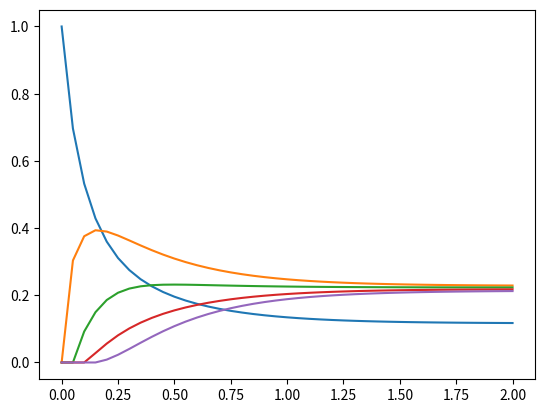

The script that saved this image:
import numpy as np
import matplotlib.pyplot as plt

# вариант 4
# p = {
#     'lambda': 7.92,     # Интенсивность входящего потока заявок
#     'nu': 3.6,          # Интенсивность обслуживания заявки
#     'r': 3,             # Количество каналов
#     'm': 1              # Возможная длина очереди
# }

# пример
p = {
    'lambda': 6.07,     # Интенсивность входящего потока заявок
    'nu': 3.1,          # Интенсивность обслуживания заявки
    'r': 2,             # Количество каналов
    'm': 2              # Возможная длина очереди
}

print(p)


# transition_matrix = np.array([
#     np.array([-p['lambda'], p['nu'], 0, 0, 0]),
#     np.array([p['lambda'], -(p['nu']+p['lambda']), 2*p['nu'], 0, 0]),
#     np.array([0, p['lambda'], -(2*p['nu']+p['lambda']), 3*p['nu'], 0]),
#     np.array([0, 0, p['lambda'], -(3*p['nu']+p['lambda']), 3*p['nu']]),
#     np.array([0, 0, 0, p['lambda'], -3*p['nu']])
# ])

transition_matrix = np.array([
    np.array([-p['lambda'], p['nu'], 0, 0, 0]),
    np.array([p['lambda'], -(p['nu']+p['lambda']), 2*p['nu'], 0, 0]),
    np.array([0, p['lambda'], -(2*p['nu']+p['lambda']), 2*p['nu'], 0]),
    np.array([0, 0, p['lambda'], -(2*p['nu']+p['lambda']), 2*p['nu']]),
    np.array([0, 0, 0, p['lambda'], -2*p['nu']])
])


def solve_stationary_probability(transition_matrix):
    """Аналитическое нахождение стационарного состояния"""
    n = len(transition_matrix)
    A = transition_matrix
    probability_dist = np.ones((1, n))

    A = np.vstack((A, probability_dist))
    B = np.zeros(n + 1)
    B[-1] = 1

    p = np.linalg.lstsq(A, B, rcond=1)[0]
    return p


stationary = solve_stationary_probability(transition_matrix)
print("Стационарные вероятности: ", stationary)
# print(list(map(lambda x: np.around(x, 6), stationary)))


def average_machines(stationary_prob):
    parts = []
    for i in range(p['r']):
        parts.append([stationary_prob[i]])
    parts.append(stationary_prob[-(len(stationary_prob) - p['r']):])

    working_mean = sum([sum(a) * idx for idx, a in enumerate(parts)])

    parts = parts[::-1]
    not_working_mean = sum([sum(a) * idx for idx, a in enumerate(parts)])

    return working_mean, not_working_mean


working, not_working = average_machines(stationary)
print("Среднее число работающих и простаивающих машин %.2f %.2f: " % (working, not_working))


work_coef = working / p['r']
idle_coef = not_working / p['r']
print("Коэффициент загрузки: %.2f" % (work_coef * 100))
print("Коэффициент простаивания: %.2f" % (idle_coef * 100))


def average_timbers(stationary_prob):
    parts = [stationary_prob[:len(stationary_prob) - p['m']]]
    for prob in stationary_prob[len(stationary_prob) - p['m']:]:
        parts.append([prob])
    timbers_mean = sum([sum(a) * idx for idx, a in enumerate(parts)])
    return timbers_mean


print("Среднее число бревен в очереди: %.2f\n\n" % average_timbers(stationary))


def euler_method(transition_matrix, start_condition, t=2):
    current_t = 0.0
    h = 0.05
    steps = [start_condition, ]

    while current_t < t:
        line = []
        for i in range(len(start_condition)):
            line.append(steps[-1][i] + h * sum([x * steps[-1][j] for j, x in enumerate(transition_matrix[i])]))
        steps.append(line)
        current_t += h

    return np.array(steps)


start_cond = np.array([1, 0, 0, 0, 0])
euler_steps = euler_method(transition_matrix, start_cond, t=2)
print(euler_steps)


def non_stationary_plot(steps):

    xmin = 0
    xmax = 2
    dx = 0.05

    xlist = np.arange(xmin, xmax + dx, dx)
    for ylist in steps.T:
        plt.plot(xlist, ylist)

    plt.show()


non_stationary_plot(euler_steps)